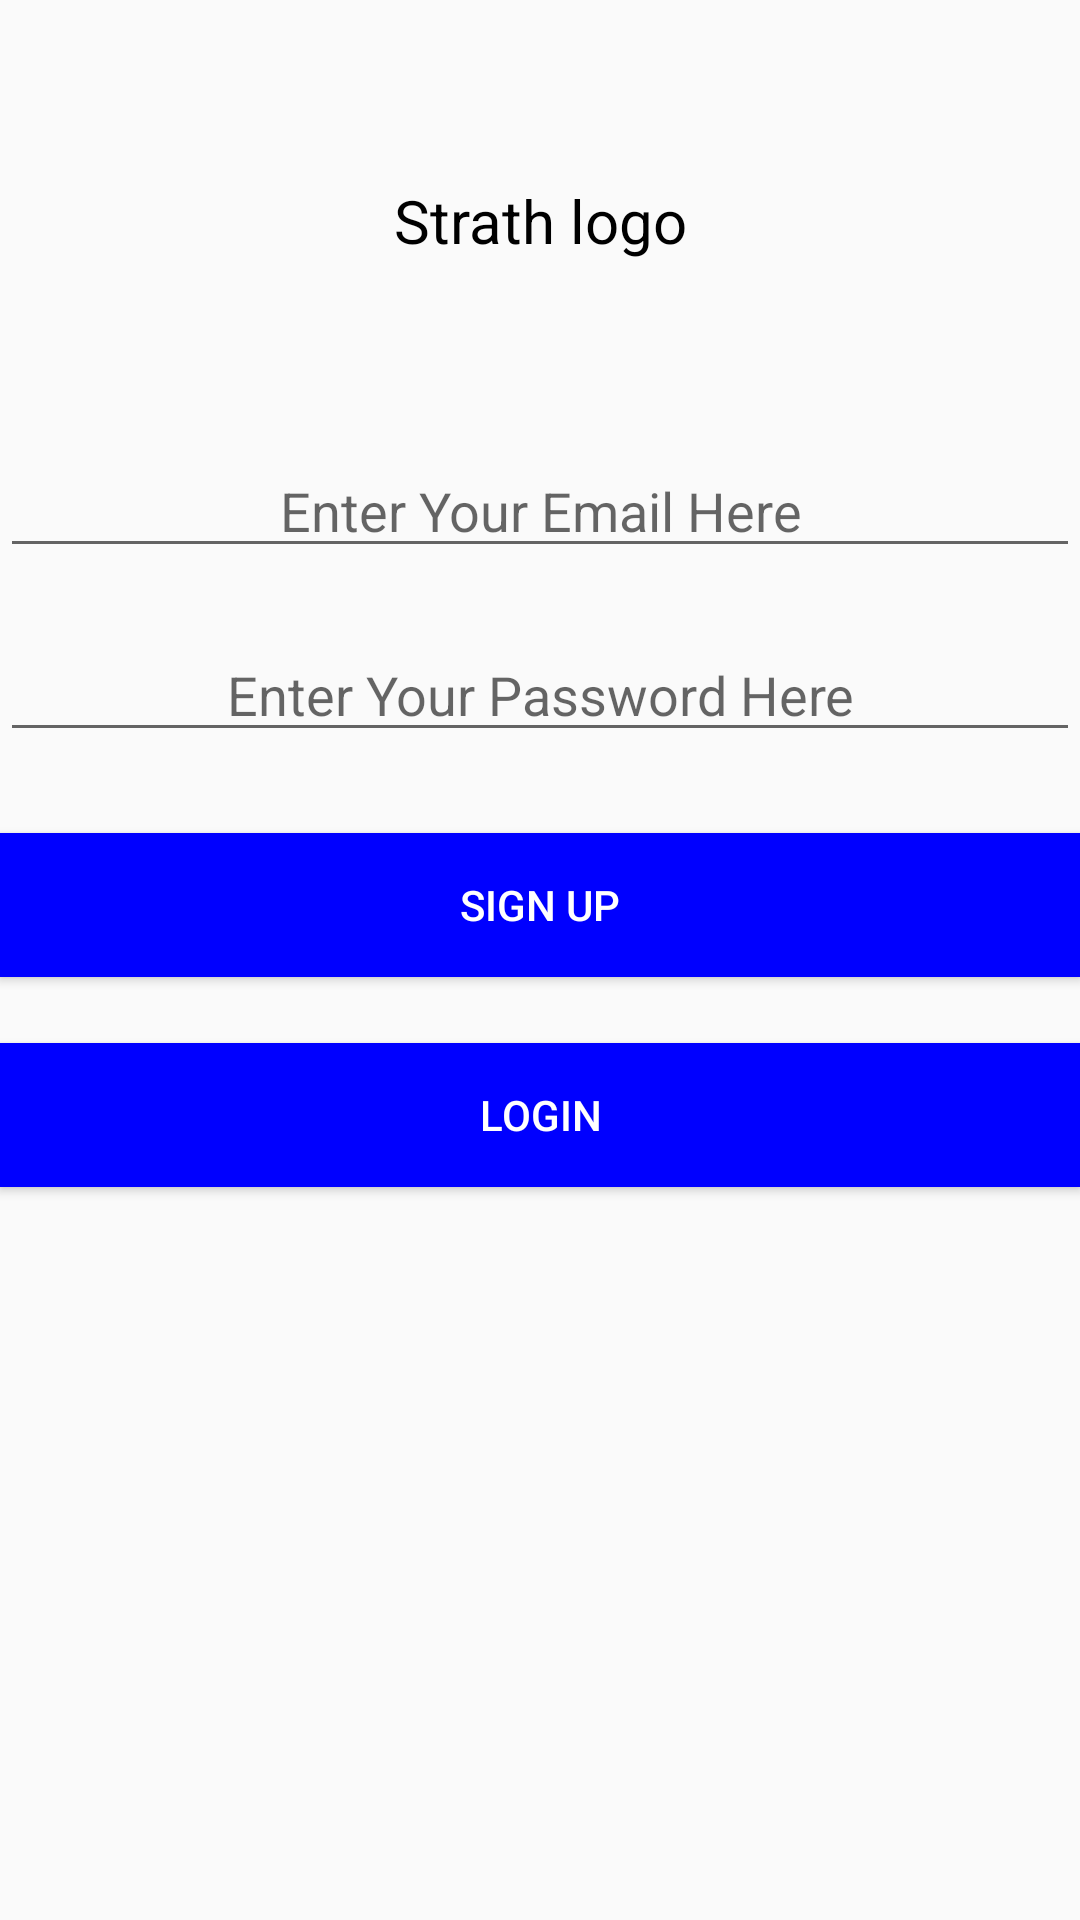

Layout XML and referenced resources for this Android screen:
<!-- AndroidManifest.xml: application theme AppTheme -->
<!-- res/layout/activity_main.xml -->
<?xml version="1.0" encoding="utf-8"?>
<RelativeLayout xmlns:android="http://schemas.android.com/apk/res/android"
    xmlns:app="http://schemas.android.com/apk/res-auto"
    xmlns:tools="http://schemas.android.com/tools"
    android:layout_width="match_parent"
    android:layout_height="match_parent"
    tools:context=".MainActivity">

    <TextView
        android:id="@+id/textView"
        android:layout_width="fill_parent"
        android:layout_height="wrap_content"
        android:layout_marginTop="60dp"
        android:gravity="center"
        android:text="Strath logo"
        android:textColor="#000"
        android:textSize="20sp" />

    <EditText
        android:id="@+id/EditText_User_EmailID"
        android:layout_width="fill_parent"
        android:layout_height="wrap_content"
        android:layout_below="@+id/textView"
        android:layout_marginTop="61dp"
        android:gravity="center"
        android:hint="@string/enter_email" />

    <EditText
        android:id="@+id/EditText_User_Password"
        android:layout_width="fill_parent"
        android:layout_height="wrap_content"
        android:layout_below="@+id/EditText_User_EmailID"
        android:layout_marginTop="20dp"
        android:gravity="center"
        android:hint="@string/enter_password"
        android:inputType="textPassword" />

    <Button
        android:id="@+id/Button_SignUp"
        android:layout_width="fill_parent"
        android:layout_height="wrap_content"
        android:layout_below="@+id/EditText_User_Password"
        android:layout_marginTop="27dp"
        android:text="SIGN UP"
        android:textColor="#ffffff"
        android:background="#0000FF" />

    <Button
        android:id="@+id/Button_LoginActivity"
        android:layout_width="fill_parent"
        android:layout_height="wrap_content"
        android:layout_below="@+id/Button_SignUp"
        android:layout_marginTop="22dp"
        android:text="LOGIN"
        android:textColor="#ffffff"
        android:background="#0000FF"/>

</RelativeLayout>
<!-- resources referenced by this layout -->
<resources>
  <string name="enter_email">Enter Your Email Here</string>
  <string name="enter_password">Enter Your Password Here</string>
  <style name="AppTheme" parent="Theme.AppCompat.Light.DarkActionBar">
          
          <item name="colorPrimary">@color/colorPrimary</item>
          <item name="colorPrimaryDark">@color/colorPrimaryDark</item>
          <item name="colorAccent">@color/colorAccent</item>
  
      </style>
  <color name="colorPrimary">#2a65b0</color>
  <color name="colorPrimaryDark">#14499e</color>
  <color name="colorAccent">#D81B60</color>
</resources>
